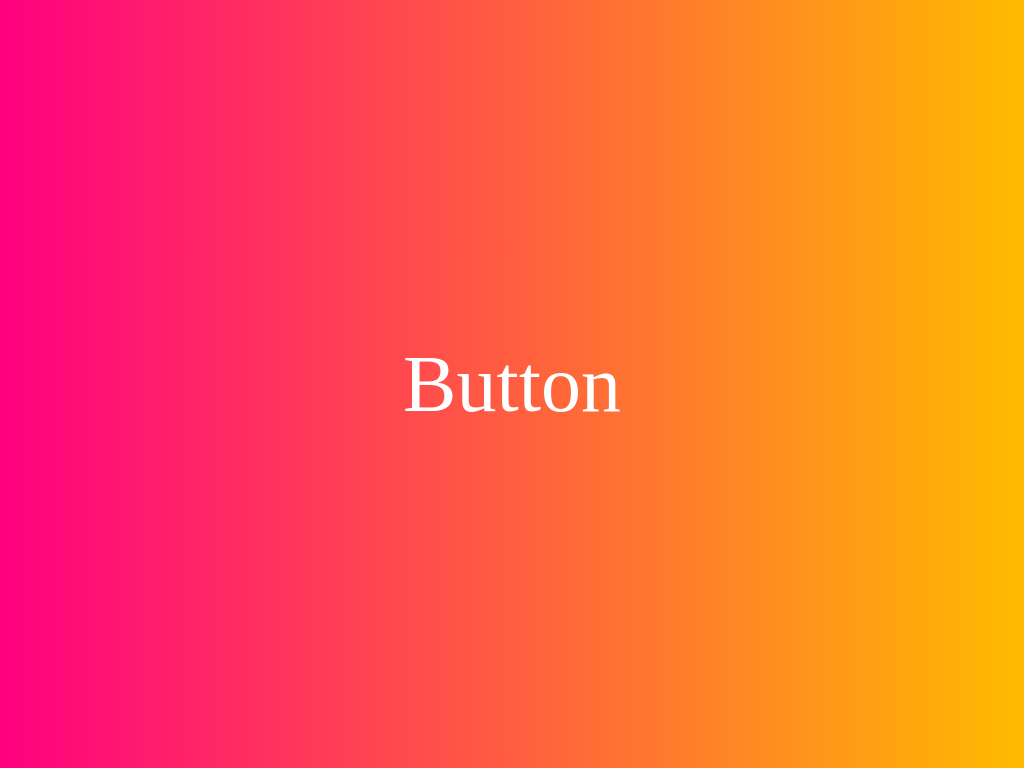

Give the HTML and CSS whose rendering is this image.

<!-- file: index.html -->
<!DOCTYPE html>
<html lang="en">
<head>
    <meta charset="UTF-8">
    <meta name="viewport" content="width=device-width, initial-scale=1.0">
    <title>Animated Border</title>
    <link rel="stylesheet" href="styles.css">
</head>
<body>
    <button class="btn">Button</button>
</body>
</html>

/* file: styles.css */
*{
    box-sizing: border-box;
    margin: 0;
    padding: 0;
}
body {
    height: 100vh;
    display: flex;
    justify-content: center;
    align-items: center;
    background: linear-gradient(to right, rgb(255,0,128),#ffbb00);
}
.btn {
    border: none;
    outline: none;
    background: transparent;
    color: #fff;
    font-size: 5rem;
    font-family: 'bebas';
    width: 300px;
    padding: 0.3rem;
    position: relative;
    transition: color 500ms ease;
}
.btn::before {
    content: '';
    position: absolute;
    top: calc(-1 * 6px);
    left: 50%;
    transform: translate(-50%);
    height: 6px;
    width: 0;
    opacity: 0;
    transition: width 1s ease , opacity 1s ease;
}
.btn::after {
    content: '';
    position: absolute;
   bottom: calc(-1 * 6px);
    left: 50%;
    transform: translate(-50%);
    height: 6px;
    width: 0;
    opacity: 0;
    transition: width 1s ease , opacity 1s ease;
}
.btn:hover::before,.btn:hover::after {
    width: 100%;
    opacity: 1;
    background: #fff;
}
